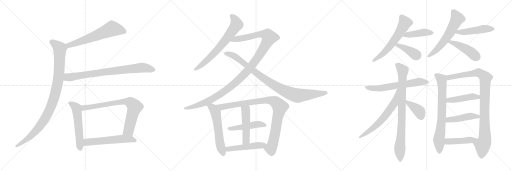
t = 0.00 s
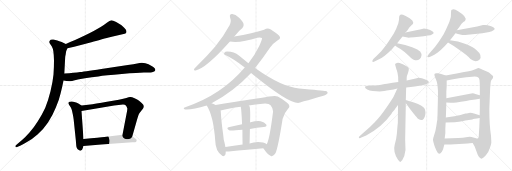
t = 4.47 s
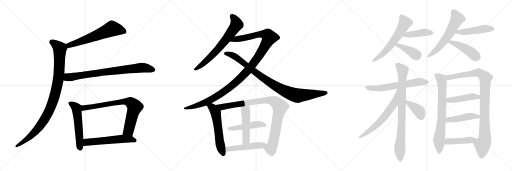
t = 8.94 s
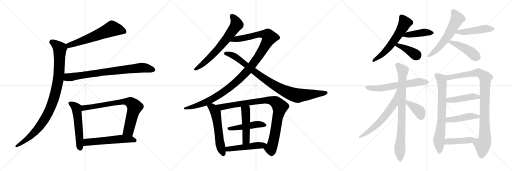
t = 13.41 s
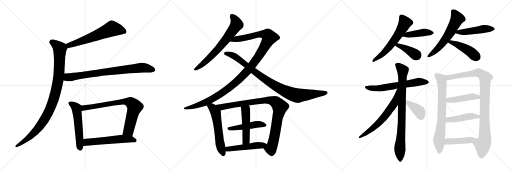
t = 17.88 s
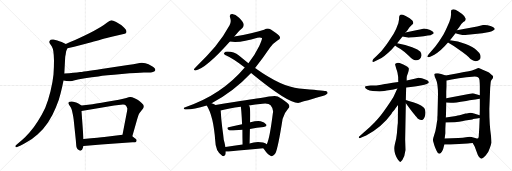
t = 22.35 s

The animated SVG that drew these frames (rendered in a browser with its animation timeline set to each time). Animation: 29 CSS @keyframes rules; one cycle of 22.35 s.

<svg version="1.1" viewBox="0 0 3072 1024" xmlns="http://www.w3.org/2000/svg">
  <g stroke="lightgray" stroke-dasharray="1,1" stroke-width="1" transform="scale(4, 4)">
    <line x1="0" y1="0" x2="256" y2="256"></line>
    <line x1="256" y1="0" x2="0" y2="256"></line>
    <line x1="128" y1="0" x2="128" y2="256"></line>
    <line x1="0" y1="128" x2="256" y2="128"></line>
    <line x1="256" y1="0" x2="512" y2="256"></line>
    <line x1="512" y1="0" x2="256" y2="256"></line>
    <line x1="384" y1="0" x2="384" y2="256"></line>
    <line x1="256" y1="128" x2="512" y2="128"></line>
    <line x1="512" y1="0" x2="768" y2="256"></line>
    <line x1="768" y1="0" x2="512" y2="256"></line>
    <line x1="640" y1="0" x2="640" y2="256"></line>
    <line x1="512" y1="128" x2="768" y2="128"></line>
  </g>
<g transform="scale(1, -1) translate(0, -850)">
   <style type="text/css">
    @keyframes keyframes0 {
      from {
       stroke: black;
       stroke-dashoffset: 621;
       stroke-width: 128;
       }
       67% {
       animation-timing-function: step-end;
       stroke: black;
       stroke-dashoffset: 0;
       stroke-width: 128;
       }
       to {
       stroke: black;
       stroke-width: 1024;
       }
       }
       #make-me-a-hanzi-animation-0 {
         animation: keyframes0 0.755371s both;
         animation-delay: 0.000000s;
         animation-timing-function: linear;
       }
    @keyframes keyframes1 {
      from {
       stroke: black;
       stroke-dashoffset: 995;
       stroke-width: 128;
       }
       76% {
       animation-timing-function: step-end;
       stroke: black;
       stroke-dashoffset: 0;
       stroke-width: 128;
       }
       to {
       stroke: black;
       stroke-width: 1024;
       }
       }
       #make-me-a-hanzi-animation-1 {
         animation: keyframes1 1.059733s both;
         animation-delay: 0.755371s;
         animation-timing-function: linear;
       }
    @keyframes keyframes2 {
      from {
       stroke: black;
       stroke-dashoffset: 802;
       stroke-width: 128;
       }
       72% {
       animation-timing-function: step-end;
       stroke: black;
       stroke-dashoffset: 0;
       stroke-width: 128;
       }
       to {
       stroke: black;
       stroke-width: 1024;
       }
       }
       #make-me-a-hanzi-animation-2 {
         animation: keyframes2 0.902669s both;
         animation-delay: 1.815104s;
         animation-timing-function: linear;
       }
    @keyframes keyframes3 {
      from {
       stroke: black;
       stroke-dashoffset: 550;
       stroke-width: 128;
       }
       64% {
       animation-timing-function: step-end;
       stroke: black;
       stroke-dashoffset: 0;
       stroke-width: 128;
       }
       to {
       stroke: black;
       stroke-width: 1024;
       }
       }
       #make-me-a-hanzi-animation-3 {
         animation: keyframes3 0.697591s both;
         animation-delay: 2.717773s;
         animation-timing-function: linear;
       }
    @keyframes keyframes4 {
      from {
       stroke: black;
       stroke-dashoffset: 769;
       stroke-width: 128;
       }
       71% {
       animation-timing-function: step-end;
       stroke: black;
       stroke-dashoffset: 0;
       stroke-width: 128;
       }
       to {
       stroke: black;
       stroke-width: 1024;
       }
       }
       #make-me-a-hanzi-animation-4 {
         animation: keyframes4 0.875814s both;
         animation-delay: 3.415364s;
         animation-timing-function: linear;
       }
    @keyframes keyframes5 {
      from {
       stroke: black;
       stroke-dashoffset: 568;
       stroke-width: 128;
       }
       65% {
       animation-timing-function: step-end;
       stroke: black;
       stroke-dashoffset: 0;
       stroke-width: 128;
       }
       to {
       stroke: black;
       stroke-width: 1024;
       }
       }
       #make-me-a-hanzi-animation-5 {
         animation: keyframes5 0.712240s both;
         animation-delay: 4.291178s;
         animation-timing-function: linear;
       }
    @keyframes keyframes6 {
      from {
       stroke: black;
       stroke-dashoffset: 682;
       stroke-width: 128;
       }
       69% {
       animation-timing-function: step-end;
       stroke: black;
       stroke-dashoffset: 0;
       stroke-width: 128;
       }
       to {
       stroke: black;
       stroke-width: 1024;
       }
       }
       #make-me-a-hanzi-animation-6 {
         animation: keyframes6 0.805013s both;
         animation-delay: 5.003418s;
         animation-timing-function: linear;
       }
    @keyframes keyframes7 {
      from {
       stroke: black;
       stroke-dashoffset: 1184;
       stroke-width: 128;
       }
       79% {
       animation-timing-function: step-end;
       stroke: black;
       stroke-dashoffset: 0;
       stroke-width: 128;
       }
       to {
       stroke: black;
       stroke-width: 1024;
       }
       }
       #make-me-a-hanzi-animation-7 {
         animation: keyframes7 1.213542s both;
         animation-delay: 5.808431s;
         animation-timing-function: linear;
       }
    @keyframes keyframes8 {
      from {
       stroke: black;
       stroke-dashoffset: 932;
       stroke-width: 128;
       }
       75% {
       animation-timing-function: step-end;
       stroke: black;
       stroke-dashoffset: 0;
       stroke-width: 128;
       }
       to {
       stroke: black;
       stroke-width: 1024;
       }
       }
       #make-me-a-hanzi-animation-8 {
         animation: keyframes8 1.008464s both;
         animation-delay: 7.021973s;
         animation-timing-function: linear;
       }
    @keyframes keyframes9 {
      from {
       stroke: black;
       stroke-dashoffset: 576;
       stroke-width: 128;
       }
       65% {
       animation-timing-function: step-end;
       stroke: black;
       stroke-dashoffset: 0;
       stroke-width: 128;
       }
       to {
       stroke: black;
       stroke-width: 1024;
       }
       }
       #make-me-a-hanzi-animation-9 {
         animation: keyframes9 0.718750s both;
         animation-delay: 8.030437s;
         animation-timing-function: linear;
       }
    @keyframes keyframes10 {
      from {
       stroke: black;
       stroke-dashoffset: 949;
       stroke-width: 128;
       }
       76% {
       animation-timing-function: step-end;
       stroke: black;
       stroke-dashoffset: 0;
       stroke-width: 128;
       }
       to {
       stroke: black;
       stroke-width: 1024;
       }
       }
       #make-me-a-hanzi-animation-10 {
         animation: keyframes10 1.022298s both;
         animation-delay: 8.749187s;
         animation-timing-function: linear;
       }
    @keyframes keyframes11 {
      from {
       stroke: black;
       stroke-dashoffset: 473;
       stroke-width: 128;
       }
       61% {
       animation-timing-function: step-end;
       stroke: black;
       stroke-dashoffset: 0;
       stroke-width: 128;
       }
       to {
       stroke: black;
       stroke-width: 1024;
       }
       }
       #make-me-a-hanzi-animation-11 {
         animation: keyframes11 0.634928s both;
         animation-delay: 9.771485s;
         animation-timing-function: linear;
       }
    @keyframes keyframes12 {
      from {
       stroke: black;
       stroke-dashoffset: 488;
       stroke-width: 128;
       }
       61% {
       animation-timing-function: step-end;
       stroke: black;
       stroke-dashoffset: 0;
       stroke-width: 128;
       }
       to {
       stroke: black;
       stroke-width: 1024;
       }
       }
       #make-me-a-hanzi-animation-12 {
         animation: keyframes12 0.647135s both;
         animation-delay: 10.406413s;
         animation-timing-function: linear;
       }
    @keyframes keyframes13 {
      from {
       stroke: black;
       stroke-dashoffset: 492;
       stroke-width: 128;
       }
       62% {
       animation-timing-function: step-end;
       stroke: black;
       stroke-dashoffset: 0;
       stroke-width: 128;
       }
       to {
       stroke: black;
       stroke-width: 1024;
       }
       }
       #make-me-a-hanzi-animation-13 {
         animation: keyframes13 0.650391s both;
         animation-delay: 11.053548s;
         animation-timing-function: linear;
       }
    @keyframes keyframes14 {
      from {
       stroke: black;
       stroke-dashoffset: 597;
       stroke-width: 128;
       }
       66% {
       animation-timing-function: step-end;
       stroke: black;
       stroke-dashoffset: 0;
       stroke-width: 128;
       }
       to {
       stroke: black;
       stroke-width: 1024;
       }
       }
       #make-me-a-hanzi-animation-14 {
         animation: keyframes14 0.735840s both;
         animation-delay: 11.703939s;
         animation-timing-function: linear;
       }
    @keyframes keyframes15 {
      from {
       stroke: black;
       stroke-dashoffset: 427;
       stroke-width: 128;
       }
       58% {
       animation-timing-function: step-end;
       stroke: black;
       stroke-dashoffset: 0;
       stroke-width: 128;
       }
       to {
       stroke: black;
       stroke-width: 1024;
       }
       }
       #make-me-a-hanzi-animation-15 {
         animation: keyframes15 0.597493s both;
         animation-delay: 12.439779s;
         animation-timing-function: linear;
       }
    @keyframes keyframes16 {
      from {
       stroke: black;
       stroke-dashoffset: 397;
       stroke-width: 128;
       }
       56% {
       animation-timing-function: step-end;
       stroke: black;
       stroke-dashoffset: 0;
       stroke-width: 128;
       }
       to {
       stroke: black;
       stroke-width: 1024;
       }
       }
       #make-me-a-hanzi-animation-16 {
         animation: keyframes16 0.573079s both;
         animation-delay: 13.037272s;
         animation-timing-function: linear;
       }
    @keyframes keyframes17 {
      from {
       stroke: black;
       stroke-dashoffset: 601;
       stroke-width: 128;
       }
       66% {
       animation-timing-function: step-end;
       stroke: black;
       stroke-dashoffset: 0;
       stroke-width: 128;
       }
       to {
       stroke: black;
       stroke-width: 1024;
       }
       }
       #make-me-a-hanzi-animation-17 {
         animation: keyframes17 0.739095s both;
         animation-delay: 13.610351s;
         animation-timing-function: linear;
       }
    @keyframes keyframes18 {
      from {
       stroke: black;
       stroke-dashoffset: 478;
       stroke-width: 128;
       }
       61% {
       animation-timing-function: step-end;
       stroke: black;
       stroke-dashoffset: 0;
       stroke-width: 128;
       }
       to {
       stroke: black;
       stroke-width: 1024;
       }
       }
       #make-me-a-hanzi-animation-18 {
         animation: keyframes18 0.638997s both;
         animation-delay: 14.349446s;
         animation-timing-function: linear;
       }
    @keyframes keyframes19 {
      from {
       stroke: black;
       stroke-dashoffset: 446;
       stroke-width: 128;
       }
       59% {
       animation-timing-function: step-end;
       stroke: black;
       stroke-dashoffset: 0;
       stroke-width: 128;
       }
       to {
       stroke: black;
       stroke-width: 1024;
       }
       }
       #make-me-a-hanzi-animation-19 {
         animation: keyframes19 0.612956s both;
         animation-delay: 14.988443s;
         animation-timing-function: linear;
       }
    @keyframes keyframes20 {
      from {
       stroke: black;
       stroke-dashoffset: 624;
       stroke-width: 128;
       }
       67% {
       animation-timing-function: step-end;
       stroke: black;
       stroke-dashoffset: 0;
       stroke-width: 128;
       }
       to {
       stroke: black;
       stroke-width: 1024;
       }
       }
       #make-me-a-hanzi-animation-20 {
         animation: keyframes20 0.757812s both;
         animation-delay: 15.601399s;
         animation-timing-function: linear;
       }
    @keyframes keyframes21 {
      from {
       stroke: black;
       stroke-dashoffset: 849;
       stroke-width: 128;
       }
       73% {
       animation-timing-function: step-end;
       stroke: black;
       stroke-dashoffset: 0;
       stroke-width: 128;
       }
       to {
       stroke: black;
       stroke-width: 1024;
       }
       }
       #make-me-a-hanzi-animation-21 {
         animation: keyframes21 0.940918s both;
         animation-delay: 16.359211s;
         animation-timing-function: linear;
       }
    @keyframes keyframes22 {
      from {
       stroke: black;
       stroke-dashoffset: 633;
       stroke-width: 128;
       }
       67% {
       animation-timing-function: step-end;
       stroke: black;
       stroke-dashoffset: 0;
       stroke-width: 128;
       }
       to {
       stroke: black;
       stroke-width: 1024;
       }
       }
       #make-me-a-hanzi-animation-22 {
         animation: keyframes22 0.765137s both;
         animation-delay: 17.300129s;
         animation-timing-function: linear;
       }
    @keyframes keyframes23 {
      from {
       stroke: black;
       stroke-dashoffset: 394;
       stroke-width: 128;
       }
       56% {
       animation-timing-function: step-end;
       stroke: black;
       stroke-dashoffset: 0;
       stroke-width: 128;
       }
       to {
       stroke: black;
       stroke-width: 1024;
       }
       }
       #make-me-a-hanzi-animation-23 {
         animation: keyframes23 0.570638s both;
         animation-delay: 18.065266s;
         animation-timing-function: linear;
       }
    @keyframes keyframes24 {
      from {
       stroke: black;
       stroke-dashoffset: 739;
       stroke-width: 128;
       }
       71% {
       animation-timing-function: step-end;
       stroke: black;
       stroke-dashoffset: 0;
       stroke-width: 128;
       }
       to {
       stroke: black;
       stroke-width: 1024;
       }
       }
       #make-me-a-hanzi-animation-24 {
         animation: keyframes24 0.851400s both;
         animation-delay: 18.635904s;
         animation-timing-function: linear;
       }
    @keyframes keyframes25 {
      from {
       stroke: black;
       stroke-dashoffset: 975;
       stroke-width: 128;
       }
       76% {
       animation-timing-function: step-end;
       stroke: black;
       stroke-dashoffset: 0;
       stroke-width: 128;
       }
       to {
       stroke: black;
       stroke-width: 1024;
       }
       }
       #make-me-a-hanzi-animation-25 {
         animation: keyframes25 1.043457s both;
         animation-delay: 19.487304s;
         animation-timing-function: linear;
       }
    @keyframes keyframes26 {
      from {
       stroke: black;
       stroke-dashoffset: 452;
       stroke-width: 128;
       }
       60% {
       animation-timing-function: step-end;
       stroke: black;
       stroke-dashoffset: 0;
       stroke-width: 128;
       }
       to {
       stroke: black;
       stroke-width: 1024;
       }
       }
       #make-me-a-hanzi-animation-26 {
         animation: keyframes26 0.617839s both;
         animation-delay: 20.530761s;
         animation-timing-function: linear;
       }
    @keyframes keyframes27 {
      from {
       stroke: black;
       stroke-dashoffset: 453;
       stroke-width: 128;
       }
       60% {
       animation-timing-function: step-end;
       stroke: black;
       stroke-dashoffset: 0;
       stroke-width: 128;
       }
       to {
       stroke: black;
       stroke-width: 1024;
       }
       }
       #make-me-a-hanzi-animation-27 {
         animation: keyframes27 0.618652s both;
         animation-delay: 21.148600s;
         animation-timing-function: linear;
       }
    @keyframes keyframes28 {
      from {
       stroke: black;
       stroke-dashoffset: 411;
       stroke-width: 128;
       }
       57% {
       animation-timing-function: step-end;
       stroke: black;
       stroke-dashoffset: 0;
       stroke-width: 128;
       }
       to {
       stroke: black;
       stroke-width: 1024;
       }
       }
       #make-me-a-hanzi-animation-28 {
         animation: keyframes28 0.584473s both;
         animation-delay: 21.767252s;
         animation-timing-function: linear;
       }
</style>
<path d="M 405.0 561.5 L 445.0 570.5 L 497.0 584.5 L 548.0 597.5 Q 555.0 599.5 593.0 609.5 Q 632.0 621.5 652.0 625.5 Q 673.0 631.5 709.0 639.5 L 735.0 645.5 Q 751.0 649.5 755.0 651.5 Q 759.0 654.5 759.0 661.5 Q 759.0 669.5 748.0 681.5 Q 737.0 692.5 727.0 700.5 Q 717.0 707.5 697.0 719.5 Q 677.0 729.5 668.0 729.5 Q 659.0 728.5 641.0 714.5 Q 622.0 699.5 604.0 688.5 L 562.0 664.5 Q 539.0 651.5 505.0 636.5 Q 472.0 620.5 447.0 609.5 Q 421.0 599.5 395.0 587.5 C 368.0 575.5 376.0 554.5 405.0 561.5 Z" fill="lightgray"></path> 
<path d="M 395.0 587.5 L 370.0 598.5 Q 355.0 604.5 344.0 607.5 Q 332.0 611.5 321.0 613.5 Q 316.0 614.5 313.0 614.5 Q 307.0 614.5 304.0 612.5 Q 299.0 609.5 297.0 603.5 Q 296.0 601.5 296.0 599.5 Q 296.0 594.5 299.0 589.5 L 311.0 572.5 Q 317.0 562.5 320.0 543.5 Q 323.0 525.5 324.0 489.5 Q 324.0 446.5 321.0 403.5 Q 317.0 361.5 303.0 303.5 Q 289.0 245.5 271.0 203.5 Q 251.0 161.5 227.0 123.5 Q 203.0 84.5 177.0 56.5 Q 153.0 29.5 134.0 12.5 L 104.0 -12.5 L 94.0 -21.5 Q 92.0 -23.5 92.0 -25.5 Q 92.0 -27.5 93.0 -29.5 Q 94.0 -32.5 97.0 -32.5 Q 99.0 -32.5 103.0 -30.5 L 124.0 -21.5 Q 143.0 -13.5 167.0 1.5 Q 191.0 15.5 225.0 44.5 Q 259.0 73.5 288.0 116.5 Q 317.0 159.5 335.0 205.5 Q 355.0 251.5 363.0 288.5 Q 373.0 324.5 381.0 367.5 L 386.0 409.5 L 391.0 506.5 Q 391.0 509.5 394.0 523.5 Q 396.0 537.5 397.0 543.5 Q 399.0 548.5 405.0 561.5 C 412.0 579.5 412.0 579.5 395.0 587.5 Z" fill="lightgray"></path> 
<path d="M 381.0 367.5 L 399.0 364.5 Q 408.0 363.5 416.0 363.5 L 423.0 363.5 Q 429.0 363.5 449.0 369.5 Q 469.0 374.5 510.0 381.5 Q 551.0 387.5 590.0 392.5 Q 629.0 397.5 731.0 406.5 Q 833.0 415.5 864.0 415.5 Q 896.0 415.5 904.0 416.5 Q 912.0 417.5 921.0 420.5 Q 929.0 423.5 931.0 428.5 Q 932.0 430.5 932.0 431.5 Q 932.0 435.5 929.0 439.5 Q 925.0 445.5 915.0 451.5 L 891.0 465.5 Q 873.0 474.5 852.0 474.5 L 848.0 474.5 Q 841.0 473.5 823.0 470.5 Q 805.0 466.5 767.0 461.5 L 638.0 441.5 Q 515.0 422.5 481.0 418.5 Q 446.0 413.5 386.0 409.5 C 356.0 407.5 351.0 372.5 381.0 367.5 Z" fill="lightgray"></path> 
<path d="M 489.0 218.5 L 470.0 229.5 Q 462.0 234.5 451.0 237.5 Q 439.0 241.5 429.0 242.5 Q 419.0 242.5 414.0 238.5 Q 410.0 236.5 410.0 231.5 L 410.0 229.5 Q 411.0 225.5 418.0 216.5 Q 425.0 208.5 429.0 196.5 Q 433.0 184.5 437.0 164.5 Q 441.0 145.5 442.0 133.5 L 455.0 9.5 L 457.0 -16.5 Q 457.0 -26.5 461.0 -36.5 Q 465.0 -44.5 473.0 -49.5 Q 477.0 -53.5 482.0 -53.5 Q 484.0 -53.5 486.0 -52.5 Q 493.0 -51.5 497.0 -37.5 L 501.0 -24.5 L 501.0 17.5 L 489.0 185.5 C 487.0 215.5 491.0 217.5 489.0 218.5 Z" fill="lightgray"></path> 
<path d="M 794.0 33.5 L 823.0 135.5 Q 829.0 156.5 833.0 165.5 Q 838.0 175.5 849.0 188.5 Q 860.0 201.5 861.0 204.5 Q 863.0 209.5 863.0 215.5 Q 863.0 221.5 850.0 233.5 Q 837.0 245.5 828.0 251.5 Q 818.0 257.5 804.0 263.5 Q 793.0 268.5 783.0 268.5 L 780.0 268.5 Q 774.0 267.5 758.0 263.5 Q 743.0 258.5 713.0 252.5 L 633.0 238.5 Q 583.0 229.5 555.0 225.5 L 489.0 218.5 C 459.0 215.5 459.0 180.5 489.0 185.5 L 685.0 217.5 L 725.0 222.5 Q 732.0 223.5 738.0 223.5 Q 751.0 223.5 755.0 218.5 Q 761.0 212.5 763.0 203.5 Q 764.0 201.5 764.0 198.5 Q 764.0 188.5 759.0 167.5 L 735.0 42.5 C 729.0 13.5 786.0 4.5 794.0 33.5 Z" fill="lightgray"></path> 
<path d="M 501.0 -24.5 L 607.0 -16.5 L 711.0 -8.5 L 795.0 -2.5 Q 813.0 -2.5 816.0 -0.5 Q 819.0 1.5 820.0 7.5 L 820.0 8.5 Q 820.0 14.5 811.0 19.5 L 794.0 33.5 C 777.0 47.5 765.0 46.5 735.0 42.5 L 626.0 28.5 Q 603.0 25.5 501.0 17.5 C 471.0 15.5 471.0 -26.5 501.0 -24.5 Z" fill="lightgray"></path> 
<path d="M 1405.5 631.5 Q 1406.5 632.5 1408.5 634.5 Q 1433.5 668.5 1454.5 683.5 Q 1464.5 693.5 1461.5 706.5 Q 1460.5 719.5 1434.5 744.5 Q 1412.5 765.5 1393.5 766.5 Q 1374.5 767.5 1380.5 745.5 Q 1389.5 720.5 1377.5 699.5 Q 1341.5 632.5 1291.5 572.5 Q 1242.5 514.5 1178.5 452.5 Q 1168.5 443.5 1164.5 437.5 Q 1160.5 427.5 1173.5 428.5 Q 1233.5 437.5 1379.5 601.5 L 1405.5 631.5 Z" fill="lightgray"></path> 
<path d="M 1269.5 231.5 Q 1404.5 304.5 1506.5 413.5 L 1530.5 442.5 Q 1573.5 497.5 1620.5 566.5 Q 1638.5 591.5 1664.5 608.5 Q 1679.5 615.5 1680.5 623.5 Q 1680.5 636.5 1653.5 654.5 Q 1620.5 678.5 1606.5 679.5 Q 1596.5 679.5 1584.5 672.5 Q 1517.5 651.5 1405.5 631.5 C 1375.5 626.5 1349.5 603.5 1379.5 601.5 Q 1446.5 592.5 1544.5 624.5 Q 1563.5 628.5 1571.5 622.5 Q 1575.5 618.5 1555.5 575.5 Q 1530.5 523.5 1490.5 471.5 L 1468.5 445.5 Q 1329.5 280.5 1111.5 207.5 Q 1101.5 204.5 1102.5 199.5 Q 1102.5 195.5 1110.5 194.5 Q 1152.5 191.5 1240.5 217.5 L 1269.5 231.5 Z" fill="lightgray"></path> 
<path d="M 1506.5 413.5 Q 1725.5 233.5 1789.5 233.5 Q 1795.5 233.5 1935.5 274.5 Q 1950.5 278.5 1963.5 288.5 Q 1970.5 298.5 1955.5 304.5 Q 1936.5 308.5 1794.5 320.5 Q 1691.5 327.5 1530.5 442.5 L 1490.5 471.5 Q 1462.5 493.5 1433.5 517.5 Q 1405.5 541.5 1363.5 541.5 Q 1351.5 541.5 1344.5 533.5 Q 1341.5 526.5 1351.5 520.5 Q 1399.5 499.5 1468.5 445.5 L 1506.5 413.5 Z" fill="lightgray"></path> 
<path d="M 1293.5 220.5 Q 1281.5 227.5 1269.5 231.5 C 1241.5 242.5 1225.5 243.5 1240.5 217.5 Q 1280.5 154.5 1291.5 6.5 Q 1292.5 -54.5 1331.5 -82.5 Q 1332.5 -83.5 1335.5 -85.5 Q 1354.5 -89.5 1354.5 -58.5 L 1352.5 -31.5 Q 1349.5 -10.5 1342.5 12.5 Q 1339.5 43.5 1333.5 84.5 Q 1326.5 139.5 1324.5 183.5 Q 1324.5 186.5 1323.5 188.5 C 1321.5 205.5 1319.5 206.5 1293.5 220.5 Z" fill="lightgray"></path> 
<path d="M 1579.5 -38.5 Q 1580.5 -39.5 1583.5 -42.5 Q 1605.5 -76.5 1625.5 -84.5 Q 1637.5 -91.5 1652.5 -68.5 Q 1668.5 -35.5 1695.5 137.5 Q 1704.5 171.5 1729.5 199.5 Q 1742.5 212.5 1730.5 227.5 Q 1714.5 245.5 1666.5 272.5 Q 1648.5 281.5 1563.5 262.5 Q 1560.5 262.5 1404.5 238.5 Q 1343.5 228.5 1293.5 220.5 C 1263.5 215.5 1294.5 181.5 1323.5 188.5 Q 1372.5 201.5 1444.5 210.5 L 1493.5 217.5 Q 1530.5 224.5 1575.5 228.5 Q 1612.5 232.5 1623.5 219.5 Q 1639.5 200.5 1638.5 181.5 Q 1617.5 13.5 1600.5 -14.5 C 1589.5 -42.5 1571.5 -28.5 1579.5 -38.5 Z" fill="lightgray"></path> 
<path d="M 1499.5 77.5 Q 1542.5 84.5 1582.5 88.5 Q 1604.5 92.5 1597.5 104.5 Q 1587.5 117.5 1563.5 123.5 Q 1541.5 127.5 1502.5 117.5 Q 1499.5 117.5 1500.5 116.5 C 1492.5 114.5 1481.5 111.5 1452.5 105.5 Q 1409.5 96.5 1371.5 87.5 Q 1355.5 84.5 1374.5 69.5 Q 1381.5 65.5 1454.5 72.5 L 1499.5 77.5 Z" fill="lightgray"></path> 
<path d="M 1497.5 -10.5 Q 1498.5 35.5 1499.5 77.5 L 1500.5 116.5 Q 1503.5 210.5 1495.5 215.5 Q 1494.5 216.5 1493.5 217.5 C 1476.5 242.5 1439.5 240.5 1444.5 210.5 Q 1448.5 195.5 1452.5 105.5 L 1454.5 72.5 Q 1454.5 35.5 1455.5 -16.5 C 1456.5 -46.5 1496.5 -40.5 1497.5 -10.5 Z" fill="lightgray"></path> 
<path d="M 1354.5 -58.5 Q 1363.5 -58.5 1372.5 -58.5 Q 1489.5 -45.5 1579.5 -38.5 C 1609.5 -36.5 1624.5 -32.5 1600.5 -14.5 Q 1593.5 -7.5 1578.5 -3.5 Q 1535.5 5.5 1497.5 -10.5 L 1455.5 -16.5 Q 1401.5 -23.5 1352.5 -31.5 C 1322.5 -36.5 1324.5 -58.5 1354.5 -58.5 Z" fill="lightgray"></path> 
<path d="M 2432.0 655.5 L 2442.0 665.5 L 2456.0 685.5 L 2469.0 699.5 Q 2470.0 700.5 2478.0 706.5 Q 2483.0 715.5 2474.0 727.5 Q 2464.0 737.5 2458.0 741.5 L 2434.0 755.5 Q 2406.0 767.5 2400.0 761.0 Q 2394.0 754.5 2394.5 743.5 Q 2395.0 732.5 2390.0 711.5 Q 2377.0 672.5 2362.0 649.0 Q 2347.0 625.5 2317.0 580.5 L 2289.0 545.5 L 2259.0 514.5 L 2240.0 497.5 Q 2234.0 489.5 2234.0 485.5 Q 2234.0 474.5 2250.0 483.5 L 2274.0 495.5 Q 2303.0 507.5 2353.0 557.5 Q 2370.0 574.5 2370.0 577.5 L 2383.0 591.5 Q 2395.0 607.5 2415.0 632.5 L 2432.0 655.5 Z" fill="lightgray"></path> 
<path d="M 2485.0 627.5 L 2542.0 633.5 L 2567.0 637.5 Q 2586.0 638.5 2594.0 645.5 Q 2603.0 650.5 2602.0 654.5 Q 2600.0 658.5 2592.0 664.5 Q 2584.0 670.5 2581.0 671.5 L 2562.0 676.5 Q 2550.0 679.5 2544.0 679.5 L 2520.0 673.5 L 2504.0 670.5 L 2432.0 655.5 C 2403.0 649.5 2386.0 639.5 2415.0 632.5 L 2446.0 625.5 Q 2450.0 624.5 2461.0 625.5 L 2485.0 627.5 Z" fill="lightgray"></path> 
<path d="M 2370.0 577.5 Q 2378.0 571.5 2403.0 556.5 Q 2427.0 540.5 2454.0 515.5 Q 2480.0 489.5 2492.0 489.5 Q 2506.0 486.5 2519.0 496.5 Q 2527.0 504.5 2529.0 517.5 Q 2530.0 529.5 2521.0 541.5 Q 2511.0 552.5 2473.0 567.5 Q 2434.0 581.5 2383.0 591.5 C 2354.0 597.5 2346.0 594.5 2370.0 577.5 Z" fill="lightgray"></path> 
<path d="M 2700.0 609.5 Q 2714.0 626.5 2733.0 651.5 L 2741.0 669.5 L 2756.0 688.5 L 2768.0 706.5 Q 2771.0 710.5 2780.0 719.5 L 2790.0 725.5 Q 2795.0 734.5 2794.5 738.0 Q 2794.0 741.5 2785.0 755.5 Q 2775.0 767.5 2751.0 782.5 Q 2727.0 797.5 2716.0 794.5 L 2708.0 790.5 Q 2706.0 784.5 2706.0 773.5 Q 2709.0 752.5 2696.0 719.5 L 2680.0 683.5 Q 2673.0 667.5 2660.0 642.5 L 2634.0 601.5 L 2612.0 571.5 L 2572.0 525.5 Q 2563.0 512.5 2564.0 511.5 Q 2568.0 503.5 2585.0 511.5 L 2606.0 522.5 Q 2645.0 544.5 2688.0 595.5 L 2700.0 609.5 Z" fill="lightgray"></path> 
<path d="M 2733.0 651.5 L 2748.0 646.5 Q 2761.0 641.5 2774.0 641.5 Q 2787.0 641.5 2821.0 644.5 L 2894.0 651.5 L 2936.0 659.5 Q 2954.0 662.5 2961.0 669.5 Q 2969.0 674.5 2968.0 678.5 Q 2968.0 683.5 2943.0 694.5 Q 2917.0 704.5 2898.0 700.5 L 2863.0 691.5 L 2741.0 669.5 C 2711.0 664.5 2705.0 660.5 2733.0 651.5 Z" fill="lightgray"></path> 
<path d="M 2688.0 595.5 Q 2730.0 571.5 2757.0 550.5 Q 2803.0 519.5 2823.0 496.5 Q 2839.0 483.5 2854.0 483.5 Q 2869.0 483.5 2878.0 493.5 Q 2887.0 502.5 2882.0 521.5 Q 2876.0 536.5 2858.0 551.5 Q 2840.0 566.5 2794.0 586.5 Q 2748.0 605.5 2700.0 609.5 C 2670.0 612.5 2662.0 610.5 2688.0 595.5 Z" fill="lightgray"></path> 
<path d="M 2437.0 325.5 L 2464.0 329.5 Q 2490.0 331.5 2508.0 335.5 L 2546.0 342.5 Q 2563.0 345.5 2570.5 353.0 Q 2578.0 360.5 2563.0 369.5 L 2544.0 377.5 Q 2508.0 385.5 2506.0 383.5 L 2481.0 377.5 L 2440.0 368.5 L 2390.0 359.5 L 2356.0 354.5 L 2322.0 348.5 Q 2313.0 348.5 2287.0 343.0 Q 2261.0 337.5 2224.0 337.5 L 2202.0 335.5 Q 2184.0 335.5 2193.0 321.5 Q 2210.0 304.5 2259.0 303.0 Q 2308.0 301.5 2320.0 307.5 L 2352.0 312.5 Q 2357.0 312.5 2361.0 313.5 L 2384.0 319.5 L 2437.0 325.5 Z" fill="lightgray"></path> 
<path d="M 2385.0 95.5 Q 2384.0 84.5 2381.5 52.0 Q 2379.0 19.5 2368.0 -18.5 Q 2357.0 -56.5 2387.0 -106.5 Q 2398.0 -121.5 2402.0 -120.5 Q 2406.0 -119.5 2414.0 -109.5 Q 2429.0 -85.5 2433.0 -48.5 L 2431.0 13.5 L 2435.0 231.5 L 2435.0 250.5 L 2437.0 325.5 L 2440.0 368.5 L 2440.0 383.5 Q 2441.0 398.5 2448.0 413.5 Q 2454.0 431.5 2453.0 439.5 Q 2452.0 447.5 2420.0 463.5 L 2398.0 472.5 Q 2390.0 475.5 2381.5 473.5 Q 2373.0 471.5 2371.0 467.5 Q 2370.0 463.5 2373.0 455.5 L 2378.0 437.5 Q 2382.0 428.5 2385.0 414.5 L 2389.0 389.5 Q 2389.0 368.5 2390.0 359.5 L 2388.0 221.5 L 2387.0 112.5 L 2385.0 95.5 Z" fill="lightgray"></path> 
<path d="M 2384.0 319.5 L 2362.0 272.5 Q 2360.0 267.5 2321.0 208.5 Q 2281.0 149.5 2247.0 115.5 Q 2218.0 84.5 2184.0 57.5 L 2162.0 38.5 Q 2151.0 31.5 2153.0 24.5 Q 2156.0 19.5 2168.0 25.5 L 2197.0 37.5 Q 2291.0 87.5 2348.0 166.5 Q 2355.0 179.5 2358.0 181.5 Q 2360.0 183.5 2366.0 191.5 Q 2372.0 198.5 2372.0 199.5 L 2388.0 221.5 C 2469.0 333.5 2397.0 346.5 2384.0 319.5 Z" fill="lightgray"></path> 
<path d="M 2435.0 231.5 L 2466.0 189.5 Q 2491.0 157.5 2498.0 150.5 Q 2505.0 138.5 2516.0 133.5 Q 2522.0 129.5 2534.0 131.5 Q 2542.0 133.5 2548.0 148.5 Q 2553.0 163.5 2553.0 176.5 Q 2552.0 189.5 2548.0 198.5 Q 2544.0 207.5 2526.0 218.5 Q 2507.0 228.5 2492.0 233.5 Q 2476.0 237.5 2473.0 238.5 L 2453.0 244.5 L 2435.0 250.5 C 2416.0 256.5 2417.0 255.5 2435.0 231.5 Z" fill="lightgray"></path> 
<path d="M 2674.0 398.5 L 2647.0 407.5 L 2628.0 411.5 Q 2609.0 413.5 2607.0 406.5 Q 2604.0 399.5 2616.0 374.5 Q 2628.0 349.5 2628.0 284.5 L 2625.0 157.5 Q 2624.0 150.5 2624.0 132.5 Q 2622.0 123.5 2618.0 95.5 Q 2614.0 67.5 2606.0 43.5 Q 2598.0 18.5 2598.0 13.5 Q 2597.0 8.5 2602.0 -7.5 Q 2606.0 -23.5 2609.0 -29.5 Q 2611.0 -34.5 2620.0 -54.5 Q 2629.0 -73.5 2636.0 -71.5 Q 2643.0 -71.5 2651.0 -59.5 Q 2658.0 -46.5 2659.0 -42.5 L 2666.0 -16.5 L 2668.0 19.5 L 2672.0 51.5 L 2672.0 74.5 Q 2672.0 79.5 2674.0 115.5 L 2675.0 145.5 L 2676.0 167.5 L 2678.0 236.5 L 2678.0 261.5 L 2678.0 300.5 L 2680.0 332.5 L 2680.0 367.5 C 2680.0 396.5 2680.0 396.5 2674.0 398.5 Z" fill="lightgray"></path> 
<path d="M 2836.0 -6.5 L 2848.0 -28.5 L 2867.0 -78.5 Q 2875.0 -96.5 2885.0 -100.5 Q 2895.0 -103.5 2914.0 -82.5 Q 2933.0 -60.5 2939.0 -37.5 Q 2947.0 -15.5 2948.0 -5.5 Q 2948.0 5.5 2946.0 36.5 Q 2936.0 100.5 2936.0 197.5 L 2941.0 323.5 Q 2943.0 344.5 2944.0 356.5 Q 2945.0 367.5 2949.0 371.5 L 2957.0 381.5 Q 2959.0 389.5 2959.0 392.5 Q 2959.0 395.5 2949.0 402.5 Q 2933.0 416.5 2928.0 418.5 L 2896.0 432.5 Q 2875.0 442.5 2872.0 442.5 Q 2869.0 442.5 2852.0 435.5 L 2832.0 427.5 Q 2818.0 423.5 2784.0 419.5 L 2740.0 409.5 Q 2706.0 402.5 2674.0 398.5 C 2644.0 394.5 2651.0 360.5 2680.0 367.5 L 2710.0 374.5 Q 2753.0 383.5 2798.0 387.5 Q 2843.0 391.5 2849.0 391.5 Q 2873.0 391.5 2877.0 371.5 Q 2879.0 351.5 2879.0 334.5 L 2879.0 279.5 L 2879.0 258.5 L 2879.0 217.5 Q 2879.0 179.5 2878.0 159.5 L 2878.0 142.5 L 2876.0 89.5 L 2873.0 43.5 Q 2873.0 21.5 2867.0 19.5 C 2859.0 -9.5 2822.0 19.5 2836.0 -6.5 Z" fill="lightgray"></path> 
<path d="M 2678.0 236.5 L 2704.0 234.5 Q 2711.0 231.5 2797.0 245.5 L 2817.0 249.5 L 2852.0 253.5 Q 2872.0 258.5 2879.0 258.5 C 2909.0 261.5 2908.0 270.5 2879.0 279.5 L 2852.0 287.5 Q 2844.0 291.5 2836.0 291.5 L 2678.0 261.5 C 2649.0 255.5 2648.0 238.5 2678.0 236.5 Z" fill="lightgray"></path> 
<path d="M 2674.0 115.5 L 2729.0 117.5 Q 2749.0 117.5 2792.0 127.5 L 2834.0 134.5 Q 2841.0 136.5 2878.0 142.5 C 2908.0 147.5 2907.0 150.5 2878.0 159.5 L 2844.0 170.5 Q 2833.0 174.5 2821.0 174.5 L 2800.0 170.5 Q 2799.0 170.5 2793.0 169.5 L 2783.0 166.5 L 2768.0 162.5 L 2757.0 159.5 Q 2746.0 157.5 2736.0 155.5 L 2675.0 145.5 C 2645.0 140.5 2644.0 114.5 2674.0 115.5 Z" fill="lightgray"></path> 
<path d="M 2806.0 -9.5 Q 2817.0 -8.5 2836.0 -6.5 C 2866.0 -3.5 2897.0 14.5 2867.0 19.5 Q 2866.0 18.5 2851.0 23.5 L 2829.0 29.5 Q 2812.0 31.5 2796.0 27.5 Q 2780.0 23.5 2750.0 23.5 L 2668.0 19.5 C 2638.0 18.5 2636.0 -16.5 2666.0 -16.5 L 2703.0 -16.5 L 2806.0 -9.5 Z" fill="lightgray"></path> 
      <clipPath id="make-me-a-hanzi-clip-0">
      <path d="M 405.0 561.5 L 445.0 570.5 L 497.0 584.5 L 548.0 597.5 Q 555.0 599.5 593.0 609.5 Q 632.0 621.5 652.0 625.5 Q 673.0 631.5 709.0 639.5 L 735.0 645.5 Q 751.0 649.5 755.0 651.5 Q 759.0 654.5 759.0 661.5 Q 759.0 669.5 748.0 681.5 Q 737.0 692.5 727.0 700.5 Q 717.0 707.5 697.0 719.5 Q 677.0 729.5 668.0 729.5 Q 659.0 728.5 641.0 714.5 Q 622.0 699.5 604.0 688.5 L 562.0 664.5 Q 539.0 651.5 505.0 636.5 Q 472.0 620.5 447.0 609.5 Q 421.0 599.5 395.0 587.5 C 368.0 575.5 376.0 554.5 405.0 561.5 Z" fill="lightgray"></path>
      </clipPath>
      <path clip-path="url(#make-me-a-hanzi-clip-0)" d="M 748.0 660.5 L 672.0 679.5 L 460.0 593.5 L 415.0 579.5 L 405.0 583.5 " fill="none" id="make-me-a-hanzi-animation-0" stroke-dasharray="493 986" stroke-linecap="round"></path>

      <clipPath id="make-me-a-hanzi-clip-1">
      <path d="M 395.0 587.5 L 370.0 598.5 Q 355.0 604.5 344.0 607.5 Q 332.0 611.5 321.0 613.5 Q 316.0 614.5 313.0 614.5 Q 307.0 614.5 304.0 612.5 Q 299.0 609.5 297.0 603.5 Q 296.0 601.5 296.0 599.5 Q 296.0 594.5 299.0 589.5 L 311.0 572.5 Q 317.0 562.5 320.0 543.5 Q 323.0 525.5 324.0 489.5 Q 324.0 446.5 321.0 403.5 Q 317.0 361.5 303.0 303.5 Q 289.0 245.5 271.0 203.5 Q 251.0 161.5 227.0 123.5 Q 203.0 84.5 177.0 56.5 Q 153.0 29.5 134.0 12.5 L 104.0 -12.5 L 94.0 -21.5 Q 92.0 -23.5 92.0 -25.5 Q 92.0 -27.5 93.0 -29.5 Q 94.0 -32.5 97.0 -32.5 Q 99.0 -32.5 103.0 -30.5 L 124.0 -21.5 Q 143.0 -13.5 167.0 1.5 Q 191.0 15.5 225.0 44.5 Q 259.0 73.5 288.0 116.5 Q 317.0 159.5 335.0 205.5 Q 355.0 251.5 363.0 288.5 Q 373.0 324.5 381.0 367.5 L 386.0 409.5 L 391.0 506.5 Q 391.0 509.5 394.0 523.5 Q 396.0 537.5 397.0 543.5 Q 399.0 548.5 405.0 561.5 C 412.0 579.5 412.0 579.5 395.0 587.5 Z" fill="lightgray"></path>
      </clipPath>
      <path clip-path="url(#make-me-a-hanzi-clip-1)" d="M 310.0 598.5 L 359.0 558.5 L 354.0 406.5 L 341.0 326.5 L 321.0 252.5 L 283.0 161.5 L 234.0 87.5 L 154.0 9.5 L 98.0 -26.5 " fill="none" id="make-me-a-hanzi-animation-1" stroke-dasharray="867 1734" stroke-linecap="round"></path>

      <clipPath id="make-me-a-hanzi-clip-2">
      <path d="M 381.0 367.5 L 399.0 364.5 Q 408.0 363.5 416.0 363.5 L 423.0 363.5 Q 429.0 363.5 449.0 369.5 Q 469.0 374.5 510.0 381.5 Q 551.0 387.5 590.0 392.5 Q 629.0 397.5 731.0 406.5 Q 833.0 415.5 864.0 415.5 Q 896.0 415.5 904.0 416.5 Q 912.0 417.5 921.0 420.5 Q 929.0 423.5 931.0 428.5 Q 932.0 430.5 932.0 431.5 Q 932.0 435.5 929.0 439.5 Q 925.0 445.5 915.0 451.5 L 891.0 465.5 Q 873.0 474.5 852.0 474.5 L 848.0 474.5 Q 841.0 473.5 823.0 470.5 Q 805.0 466.5 767.0 461.5 L 638.0 441.5 Q 515.0 422.5 481.0 418.5 Q 446.0 413.5 386.0 409.5 C 356.0 407.5 351.0 372.5 381.0 367.5 Z" fill="lightgray"></path>
      </clipPath>
      <path clip-path="url(#make-me-a-hanzi-clip-2)" d="M 387.0 373.5 L 404.0 386.5 L 823.0 442.5 L 857.0 445.5 L 923.0 432.5 " fill="none" id="make-me-a-hanzi-animation-2" stroke-dasharray="674 1348" stroke-linecap="round"></path>

      <clipPath id="make-me-a-hanzi-clip-3">
      <path d="M 489.0 218.5 L 470.0 229.5 Q 462.0 234.5 451.0 237.5 Q 439.0 241.5 429.0 242.5 Q 419.0 242.5 414.0 238.5 Q 410.0 236.5 410.0 231.5 L 410.0 229.5 Q 411.0 225.5 418.0 216.5 Q 425.0 208.5 429.0 196.5 Q 433.0 184.5 437.0 164.5 Q 441.0 145.5 442.0 133.5 L 455.0 9.5 L 457.0 -16.5 Q 457.0 -26.5 461.0 -36.5 Q 465.0 -44.5 473.0 -49.5 Q 477.0 -53.5 482.0 -53.5 Q 484.0 -53.5 486.0 -52.5 Q 493.0 -51.5 497.0 -37.5 L 501.0 -24.5 L 501.0 17.5 L 489.0 185.5 C 487.0 215.5 491.0 217.5 489.0 218.5 Z" fill="lightgray"></path>
      </clipPath>
      <path clip-path="url(#make-me-a-hanzi-clip-3)" d="M 420.0 230.5 L 440.0 220.5 L 459.0 200.5 L 481.0 -42.5 " fill="none" id="make-me-a-hanzi-animation-3" stroke-dasharray="422 844" stroke-linecap="round"></path>

      <clipPath id="make-me-a-hanzi-clip-4">
      <path d="M 794.0 33.5 L 823.0 135.5 Q 829.0 156.5 833.0 165.5 Q 838.0 175.5 849.0 188.5 Q 860.0 201.5 861.0 204.5 Q 863.0 209.5 863.0 215.5 Q 863.0 221.5 850.0 233.5 Q 837.0 245.5 828.0 251.5 Q 818.0 257.5 804.0 263.5 Q 793.0 268.5 783.0 268.5 L 780.0 268.5 Q 774.0 267.5 758.0 263.5 Q 743.0 258.5 713.0 252.5 L 633.0 238.5 Q 583.0 229.5 555.0 225.5 L 489.0 218.5 C 459.0 215.5 459.0 180.5 489.0 185.5 L 685.0 217.5 L 725.0 222.5 Q 732.0 223.5 738.0 223.5 Q 751.0 223.5 755.0 218.5 Q 761.0 212.5 763.0 203.5 Q 764.0 201.5 764.0 198.5 Q 764.0 188.5 759.0 167.5 L 735.0 42.5 C 729.0 13.5 786.0 4.5 794.0 33.5 Z" fill="lightgray"></path>
      </clipPath>
      <path clip-path="url(#make-me-a-hanzi-clip-4)" d="M 496.0 191.5 L 505.0 204.5 L 655.0 228.5 L 745.0 241.5 L 782.0 236.5 L 808.0 209.5 L 772.0 68.5 L 744.0 48.5 " fill="none" id="make-me-a-hanzi-animation-4" stroke-dasharray="641 1282" stroke-linecap="round"></path>

      <clipPath id="make-me-a-hanzi-clip-5">
      <path d="M 501.0 -24.5 L 607.0 -16.5 L 711.0 -8.5 L 795.0 -2.5 Q 813.0 -2.5 816.0 -0.5 Q 819.0 1.5 820.0 7.5 L 820.0 8.5 Q 820.0 14.5 811.0 19.5 L 794.0 33.5 C 777.0 47.5 765.0 46.5 735.0 42.5 L 626.0 28.5 Q 603.0 25.5 501.0 17.5 C 471.0 15.5 471.0 -26.5 501.0 -24.5 Z" fill="lightgray"></path>
      </clipPath>
      <path clip-path="url(#make-me-a-hanzi-clip-5)" d="M 508.0 -17.5 L 520.0 -3.5 L 537.0 -0.5 L 739.0 18.5 L 784.0 16.5 L 811.0 7.5 " fill="none" id="make-me-a-hanzi-animation-5" stroke-dasharray="440 880" stroke-linecap="round"></path>

      <clipPath id="make-me-a-hanzi-clip-6">
      <path d="M 1405.5 631.5 Q 1406.5 632.5 1408.5 634.5 Q 1433.5 668.5 1454.5 683.5 Q 1464.5 693.5 1461.5 706.5 Q 1460.5 719.5 1434.5 744.5 Q 1412.5 765.5 1393.5 766.5 Q 1374.5 767.5 1380.5 745.5 Q 1389.5 720.5 1377.5 699.5 Q 1341.5 632.5 1291.5 572.5 Q 1242.5 514.5 1178.5 452.5 Q 1168.5 443.5 1164.5 437.5 Q 1160.5 427.5 1173.5 428.5 Q 1233.5 437.5 1379.5 601.5 L 1405.5 631.5 Z" fill="lightgray"></path>
      </clipPath>
      <path clip-path="url(#make-me-a-hanzi-clip-6)" d="M 1391.5 753.5 L 1411.5 730.5 L 1420.5 704.5 L 1389.5 658.5 L 1353.5 608.5 L 1280.5 526.5 L 1222.5 471.5 L 1172.5 436.5 " fill="none" id="make-me-a-hanzi-animation-6" stroke-dasharray="554 1108" stroke-linecap="round"></path>

      <clipPath id="make-me-a-hanzi-clip-7">
      <path d="M 1269.5 231.5 Q 1404.5 304.5 1506.5 413.5 L 1530.5 442.5 Q 1573.5 497.5 1620.5 566.5 Q 1638.5 591.5 1664.5 608.5 Q 1679.5 615.5 1680.5 623.5 Q 1680.5 636.5 1653.5 654.5 Q 1620.5 678.5 1606.5 679.5 Q 1596.5 679.5 1584.5 672.5 Q 1517.5 651.5 1405.5 631.5 C 1375.5 626.5 1349.5 603.5 1379.5 601.5 Q 1446.5 592.5 1544.5 624.5 Q 1563.5 628.5 1571.5 622.5 Q 1575.5 618.5 1555.5 575.5 Q 1530.5 523.5 1490.5 471.5 L 1468.5 445.5 Q 1329.5 280.5 1111.5 207.5 Q 1101.5 204.5 1102.5 199.5 Q 1102.5 195.5 1110.5 194.5 Q 1152.5 191.5 1240.5 217.5 L 1269.5 231.5 Z" fill="lightgray"></path>
      </clipPath>
      <path clip-path="url(#make-me-a-hanzi-clip-7)" d="M 1386.5 604.5 L 1417.5 617.5 L 1559.5 645.5 L 1605.5 640.5 L 1615.5 625.5 L 1532.5 485.5 L 1491.5 433.5 L 1407.5 349.5 L 1333.5 293.5 L 1226.5 232.5 L 1162.5 210.5 L 1109.5 201.5 " fill="none" id="make-me-a-hanzi-animation-7" stroke-dasharray="1056 2112" stroke-linecap="round"></path>

      <clipPath id="make-me-a-hanzi-clip-8">
      <path d="M 1506.5 413.5 Q 1725.5 233.5 1789.5 233.5 Q 1795.5 233.5 1935.5 274.5 Q 1950.5 278.5 1963.5 288.5 Q 1970.5 298.5 1955.5 304.5 Q 1936.5 308.5 1794.5 320.5 Q 1691.5 327.5 1530.5 442.5 L 1490.5 471.5 Q 1462.5 493.5 1433.5 517.5 Q 1405.5 541.5 1363.5 541.5 Q 1351.5 541.5 1344.5 533.5 Q 1341.5 526.5 1351.5 520.5 Q 1399.5 499.5 1468.5 445.5 L 1506.5 413.5 Z" fill="lightgray"></path>
      </clipPath>
      <path clip-path="url(#make-me-a-hanzi-clip-8)" d="M 1353.5 529.5 L 1406.5 513.5 L 1568.5 388.5 L 1659.5 330.5 L 1752.5 286.5 L 1790.5 277.5 L 1955.5 294.5 " fill="none" id="make-me-a-hanzi-animation-8" stroke-dasharray="804 1608" stroke-linecap="round"></path>

      <clipPath id="make-me-a-hanzi-clip-9">
      <path d="M 1293.5 220.5 Q 1281.5 227.5 1269.5 231.5 C 1241.5 242.5 1225.5 243.5 1240.5 217.5 Q 1280.5 154.5 1291.5 6.5 Q 1292.5 -54.5 1331.5 -82.5 Q 1332.5 -83.5 1335.5 -85.5 Q 1354.5 -89.5 1354.5 -58.5 L 1352.5 -31.5 Q 1349.5 -10.5 1342.5 12.5 Q 1339.5 43.5 1333.5 84.5 Q 1326.5 139.5 1324.5 183.5 Q 1324.5 186.5 1323.5 188.5 C 1321.5 205.5 1319.5 206.5 1293.5 220.5 Z" fill="lightgray"></path>
      </clipPath>
      <path clip-path="url(#make-me-a-hanzi-clip-9)" d="M 1247.5 215.5 L 1276.5 202.5 L 1294.5 174.5 L 1321.5 -15.5 L 1339.5 -75.5 " fill="none" id="make-me-a-hanzi-animation-9" stroke-dasharray="448 896" stroke-linecap="round"></path>

      <clipPath id="make-me-a-hanzi-clip-10">
      <path d="M 1579.5 -38.5 Q 1580.5 -39.5 1583.5 -42.5 Q 1605.5 -76.5 1625.5 -84.5 Q 1637.5 -91.5 1652.5 -68.5 Q 1668.5 -35.5 1695.5 137.5 Q 1704.5 171.5 1729.5 199.5 Q 1742.5 212.5 1730.5 227.5 Q 1714.5 245.5 1666.5 272.5 Q 1648.5 281.5 1563.5 262.5 Q 1560.5 262.5 1404.5 238.5 Q 1343.5 228.5 1293.5 220.5 C 1263.5 215.5 1294.5 181.5 1323.5 188.5 Q 1372.5 201.5 1444.5 210.5 L 1493.5 217.5 Q 1530.5 224.5 1575.5 228.5 Q 1612.5 232.5 1623.5 219.5 Q 1639.5 200.5 1638.5 181.5 Q 1617.5 13.5 1600.5 -14.5 C 1589.5 -42.5 1571.5 -28.5 1579.5 -38.5 Z" fill="lightgray"></path>
      </clipPath>
      <path clip-path="url(#make-me-a-hanzi-clip-10)" d="M 1300.5 217.5 L 1338.5 209.5 L 1578.5 248.5 L 1618.5 249.5 L 1658.5 234.5 L 1680.5 210.5 L 1636.5 -13.5 L 1625.5 -40.5 L 1587.5 -34.5 " fill="none" id="make-me-a-hanzi-animation-10" stroke-dasharray="821 1642" stroke-linecap="round"></path>

      <clipPath id="make-me-a-hanzi-clip-11">
      <path d="M 1499.5 77.5 Q 1542.5 84.5 1582.5 88.5 Q 1604.5 92.5 1597.5 104.5 Q 1587.5 117.5 1563.5 123.5 Q 1541.5 127.5 1502.5 117.5 Q 1499.5 117.5 1500.5 116.5 C 1492.5 114.5 1481.5 111.5 1452.5 105.5 Q 1409.5 96.5 1371.5 87.5 Q 1355.5 84.5 1374.5 69.5 Q 1381.5 65.5 1454.5 72.5 L 1499.5 77.5 Z" fill="lightgray"></path>
      </clipPath>
      <path clip-path="url(#make-me-a-hanzi-clip-11)" d="M 1372.5 78.5 L 1531.5 103.5 L 1565.5 105.5 L 1586.5 99.5 " fill="none" id="make-me-a-hanzi-animation-11" stroke-dasharray="345 690" stroke-linecap="round"></path>

      <clipPath id="make-me-a-hanzi-clip-12">
      <path d="M 1497.5 -10.5 Q 1498.5 35.5 1499.5 77.5 L 1500.5 116.5 Q 1503.5 210.5 1495.5 215.5 Q 1494.5 216.5 1493.5 217.5 C 1476.5 242.5 1439.5 240.5 1444.5 210.5 Q 1448.5 195.5 1452.5 105.5 L 1454.5 72.5 Q 1454.5 35.5 1455.5 -16.5 C 1456.5 -46.5 1496.5 -40.5 1497.5 -10.5 Z" fill="lightgray"></path>
      </clipPath>
      <path clip-path="url(#make-me-a-hanzi-clip-12)" d="M 1450.5 208.5 L 1474.5 186.5 L 1476.5 152.5 L 1476.5 12.5 L 1461.5 -7.5 " fill="none" id="make-me-a-hanzi-animation-12" stroke-dasharray="360 720" stroke-linecap="round"></path>

      <clipPath id="make-me-a-hanzi-clip-13">
      <path d="M 1354.5 -58.5 Q 1363.5 -58.5 1372.5 -58.5 Q 1489.5 -45.5 1579.5 -38.5 C 1609.5 -36.5 1624.5 -32.5 1600.5 -14.5 Q 1593.5 -7.5 1578.5 -3.5 Q 1535.5 5.5 1497.5 -10.5 L 1455.5 -16.5 Q 1401.5 -23.5 1352.5 -31.5 C 1322.5 -36.5 1324.5 -58.5 1354.5 -58.5 Z" fill="lightgray"></path>
      </clipPath>
      <path clip-path="url(#make-me-a-hanzi-clip-13)" d="M 1359.5 -51.5 L 1376.5 -42.5 L 1591.5 -17.5 " fill="none" id="make-me-a-hanzi-animation-13" stroke-dasharray="364 728" stroke-linecap="round"></path>

      <clipPath id="make-me-a-hanzi-clip-14">
      <path d="M 2432.0 655.5 L 2442.0 665.5 L 2456.0 685.5 L 2469.0 699.5 Q 2470.0 700.5 2478.0 706.5 Q 2483.0 715.5 2474.0 727.5 Q 2464.0 737.5 2458.0 741.5 L 2434.0 755.5 Q 2406.0 767.5 2400.0 761.0 Q 2394.0 754.5 2394.5 743.5 Q 2395.0 732.5 2390.0 711.5 Q 2377.0 672.5 2362.0 649.0 Q 2347.0 625.5 2317.0 580.5 L 2289.0 545.5 L 2259.0 514.5 L 2240.0 497.5 Q 2234.0 489.5 2234.0 485.5 Q 2234.0 474.5 2250.0 483.5 L 2274.0 495.5 Q 2303.0 507.5 2353.0 557.5 Q 2370.0 574.5 2370.0 577.5 L 2383.0 591.5 Q 2395.0 607.5 2415.0 632.5 L 2432.0 655.5 Z" fill="lightgray"></path>
      </clipPath>
      <path clip-path="url(#make-me-a-hanzi-clip-14)" d="M 2407.0 752.5 L 2428.0 710.5 L 2403.0 664.5 L 2332.0 564.5 L 2289.0 521.5 L 2242.0 486.5 " fill="none" id="make-me-a-hanzi-animation-14" stroke-dasharray="469 938" stroke-linecap="round"></path>

      <clipPath id="make-me-a-hanzi-clip-15">
      <path d="M 2485.0 627.5 L 2542.0 633.5 L 2567.0 637.5 Q 2586.0 638.5 2594.0 645.5 Q 2603.0 650.5 2602.0 654.5 Q 2600.0 658.5 2592.0 664.5 Q 2584.0 670.5 2581.0 671.5 L 2562.0 676.5 Q 2550.0 679.5 2544.0 679.5 L 2520.0 673.5 L 2504.0 670.5 L 2432.0 655.5 C 2403.0 649.5 2386.0 639.5 2415.0 632.5 L 2446.0 625.5 Q 2450.0 624.5 2461.0 625.5 L 2485.0 627.5 Z" fill="lightgray"></path>
      </clipPath>
      <path clip-path="url(#make-me-a-hanzi-clip-15)" d="M 2424.0 634.5 L 2442.0 642.5 L 2543.0 656.5 L 2592.0 654.5 " fill="none" id="make-me-a-hanzi-animation-15" stroke-dasharray="299 598" stroke-linecap="round"></path>

      <clipPath id="make-me-a-hanzi-clip-16">
      <path d="M 2370.0 577.5 Q 2378.0 571.5 2403.0 556.5 Q 2427.0 540.5 2454.0 515.5 Q 2480.0 489.5 2492.0 489.5 Q 2506.0 486.5 2519.0 496.5 Q 2527.0 504.5 2529.0 517.5 Q 2530.0 529.5 2521.0 541.5 Q 2511.0 552.5 2473.0 567.5 Q 2434.0 581.5 2383.0 591.5 C 2354.0 597.5 2346.0 594.5 2370.0 577.5 Z" fill="lightgray"></path>
      </clipPath>
      <path clip-path="url(#make-me-a-hanzi-clip-16)" d="M 2376.0 578.5 L 2419.0 566.5 L 2501.0 516.5 " fill="none" id="make-me-a-hanzi-animation-16" stroke-dasharray="269 538" stroke-linecap="round"></path>

      <clipPath id="make-me-a-hanzi-clip-17">
      <path d="M 2700.0 609.5 Q 2714.0 626.5 2733.0 651.5 L 2741.0 669.5 L 2756.0 688.5 L 2768.0 706.5 Q 2771.0 710.5 2780.0 719.5 L 2790.0 725.5 Q 2795.0 734.5 2794.5 738.0 Q 2794.0 741.5 2785.0 755.5 Q 2775.0 767.5 2751.0 782.5 Q 2727.0 797.5 2716.0 794.5 L 2708.0 790.5 Q 2706.0 784.5 2706.0 773.5 Q 2709.0 752.5 2696.0 719.5 L 2680.0 683.5 Q 2673.0 667.5 2660.0 642.5 L 2634.0 601.5 L 2612.0 571.5 L 2572.0 525.5 Q 2563.0 512.5 2564.0 511.5 Q 2568.0 503.5 2585.0 511.5 L 2606.0 522.5 Q 2645.0 544.5 2688.0 595.5 L 2700.0 609.5 Z" fill="lightgray"></path>
      </clipPath>
      <path clip-path="url(#make-me-a-hanzi-clip-17)" d="M 2716.0 785.5 L 2744.0 739.5 L 2705.0 663.5 L 2644.0 577.5 L 2569.0 511.5 " fill="none" id="make-me-a-hanzi-animation-17" stroke-dasharray="473 946" stroke-linecap="round"></path>

      <clipPath id="make-me-a-hanzi-clip-18">
      <path d="M 2733.0 651.5 L 2748.0 646.5 Q 2761.0 641.5 2774.0 641.5 Q 2787.0 641.5 2821.0 644.5 L 2894.0 651.5 L 2936.0 659.5 Q 2954.0 662.5 2961.0 669.5 Q 2969.0 674.5 2968.0 678.5 Q 2968.0 683.5 2943.0 694.5 Q 2917.0 704.5 2898.0 700.5 L 2863.0 691.5 L 2741.0 669.5 C 2711.0 664.5 2705.0 660.5 2733.0 651.5 Z" fill="lightgray"></path>
      </clipPath>
      <path clip-path="url(#make-me-a-hanzi-clip-18)" d="M 2742.0 652.5 L 2751.0 659.5 L 2809.0 661.5 L 2907.0 678.5 L 2960.0 677.5 " fill="none" id="make-me-a-hanzi-animation-18" stroke-dasharray="350 700" stroke-linecap="round"></path>

      <clipPath id="make-me-a-hanzi-clip-19">
      <path d="M 2688.0 595.5 Q 2730.0 571.5 2757.0 550.5 Q 2803.0 519.5 2823.0 496.5 Q 2839.0 483.5 2854.0 483.5 Q 2869.0 483.5 2878.0 493.5 Q 2887.0 502.5 2882.0 521.5 Q 2876.0 536.5 2858.0 551.5 Q 2840.0 566.5 2794.0 586.5 Q 2748.0 605.5 2700.0 609.5 C 2670.0 612.5 2662.0 610.5 2688.0 595.5 Z" fill="lightgray"></path>
      </clipPath>
      <path clip-path="url(#make-me-a-hanzi-clip-19)" d="M 2696.0 594.5 L 2706.0 598.5 L 2767.0 572.5 L 2828.0 535.5 L 2860.0 508.5 " fill="none" id="make-me-a-hanzi-animation-19" stroke-dasharray="318 636" stroke-linecap="round"></path>

      <clipPath id="make-me-a-hanzi-clip-20">
      <path d="M 2437.0 325.5 L 2464.0 329.5 Q 2490.0 331.5 2508.0 335.5 L 2546.0 342.5 Q 2563.0 345.5 2570.5 353.0 Q 2578.0 360.5 2563.0 369.5 L 2544.0 377.5 Q 2508.0 385.5 2506.0 383.5 L 2481.0 377.5 L 2440.0 368.5 L 2390.0 359.5 L 2356.0 354.5 L 2322.0 348.5 Q 2313.0 348.5 2287.0 343.0 Q 2261.0 337.5 2224.0 337.5 L 2202.0 335.5 Q 2184.0 335.5 2193.0 321.5 Q 2210.0 304.5 2259.0 303.0 Q 2308.0 301.5 2320.0 307.5 L 2352.0 312.5 Q 2357.0 312.5 2361.0 313.5 L 2384.0 319.5 L 2437.0 325.5 Z" fill="lightgray"></path>
      </clipPath>
      <path clip-path="url(#make-me-a-hanzi-clip-20)" d="M 2198.0 328.5 L 2251.0 320.5 L 2289.0 322.5 L 2505.0 359.5 L 2562.0 359.5 " fill="none" id="make-me-a-hanzi-animation-20" stroke-dasharray="496 992" stroke-linecap="round"></path>

      <clipPath id="make-me-a-hanzi-clip-21">
      <path d="M 2385.0 95.5 Q 2384.0 84.5 2381.5 52.0 Q 2379.0 19.5 2368.0 -18.5 Q 2357.0 -56.5 2387.0 -106.5 Q 2398.0 -121.5 2402.0 -120.5 Q 2406.0 -119.5 2414.0 -109.5 Q 2429.0 -85.5 2433.0 -48.5 L 2431.0 13.5 L 2435.0 231.5 L 2435.0 250.5 L 2437.0 325.5 L 2440.0 368.5 L 2440.0 383.5 Q 2441.0 398.5 2448.0 413.5 Q 2454.0 431.5 2453.0 439.5 Q 2452.0 447.5 2420.0 463.5 L 2398.0 472.5 Q 2390.0 475.5 2381.5 473.5 Q 2373.0 471.5 2371.0 467.5 Q 2370.0 463.5 2373.0 455.5 L 2378.0 437.5 Q 2382.0 428.5 2385.0 414.5 L 2389.0 389.5 Q 2389.0 368.5 2390.0 359.5 L 2388.0 221.5 L 2387.0 112.5 L 2385.0 95.5 Z" fill="lightgray"></path>
      </clipPath>
      <path clip-path="url(#make-me-a-hanzi-clip-21)" d="M 2381.0 462.5 L 2417.0 427.5 L 2411.0 115.5 L 2399.0 -31.5 L 2402.0 -114.5 " fill="none" id="make-me-a-hanzi-animation-21" stroke-dasharray="721 1442" stroke-linecap="round"></path>

      <clipPath id="make-me-a-hanzi-clip-22">
      <path d="M 2384.0 319.5 L 2362.0 272.5 Q 2360.0 267.5 2321.0 208.5 Q 2281.0 149.5 2247.0 115.5 Q 2218.0 84.5 2184.0 57.5 L 2162.0 38.5 Q 2151.0 31.5 2153.0 24.5 Q 2156.0 19.5 2168.0 25.5 L 2197.0 37.5 Q 2291.0 87.5 2348.0 166.5 Q 2355.0 179.5 2358.0 181.5 Q 2360.0 183.5 2366.0 191.5 Q 2372.0 198.5 2372.0 199.5 L 2388.0 221.5 C 2469.0 333.5 2397.0 346.5 2384.0 319.5 Z" fill="lightgray"></path>
      </clipPath>
      <path clip-path="url(#make-me-a-hanzi-clip-22)" d="M 2387.0 313.5 L 2364.0 229.5 L 2308.0 151.5 L 2233.0 78.5 L 2160.0 26.5 " fill="none" id="make-me-a-hanzi-animation-22" stroke-dasharray="505 1010" stroke-linecap="round"></path>

      <clipPath id="make-me-a-hanzi-clip-23">
      <path d="M 2435.0 231.5 L 2466.0 189.5 Q 2491.0 157.5 2498.0 150.5 Q 2505.0 138.5 2516.0 133.5 Q 2522.0 129.5 2534.0 131.5 Q 2542.0 133.5 2548.0 148.5 Q 2553.0 163.5 2553.0 176.5 Q 2552.0 189.5 2548.0 198.5 Q 2544.0 207.5 2526.0 218.5 Q 2507.0 228.5 2492.0 233.5 Q 2476.0 237.5 2473.0 238.5 L 2453.0 244.5 L 2435.0 250.5 C 2416.0 256.5 2417.0 255.5 2435.0 231.5 Z" fill="lightgray"></path>
      </clipPath>
      <path clip-path="url(#make-me-a-hanzi-clip-23)" d="M 2438.0 245.5 L 2517.0 182.5 L 2528.0 147.5 " fill="none" id="make-me-a-hanzi-animation-23" stroke-dasharray="266 532" stroke-linecap="round"></path>

      <clipPath id="make-me-a-hanzi-clip-24">
      <path d="M 2674.0 398.5 L 2647.0 407.5 L 2628.0 411.5 Q 2609.0 413.5 2607.0 406.5 Q 2604.0 399.5 2616.0 374.5 Q 2628.0 349.5 2628.0 284.5 L 2625.0 157.5 Q 2624.0 150.5 2624.0 132.5 Q 2622.0 123.5 2618.0 95.5 Q 2614.0 67.5 2606.0 43.5 Q 2598.0 18.5 2598.0 13.5 Q 2597.0 8.5 2602.0 -7.5 Q 2606.0 -23.5 2609.0 -29.5 Q 2611.0 -34.5 2620.0 -54.5 Q 2629.0 -73.5 2636.0 -71.5 Q 2643.0 -71.5 2651.0 -59.5 Q 2658.0 -46.5 2659.0 -42.5 L 2666.0 -16.5 L 2668.0 19.5 L 2672.0 51.5 L 2672.0 74.5 Q 2672.0 79.5 2674.0 115.5 L 2675.0 145.5 L 2676.0 167.5 L 2678.0 236.5 L 2678.0 261.5 L 2678.0 300.5 L 2680.0 332.5 L 2680.0 367.5 C 2680.0 396.5 2680.0 396.5 2674.0 398.5 Z" fill="lightgray"></path>
      </clipPath>
      <path clip-path="url(#make-me-a-hanzi-clip-24)" d="M 2614.0 403.5 L 2648.0 375.5 L 2653.0 338.5 L 2650.0 138.5 L 2633.0 7.5 L 2636.0 -61.5 " fill="none" id="make-me-a-hanzi-animation-24" stroke-dasharray="611 1222" stroke-linecap="round"></path>

      <clipPath id="make-me-a-hanzi-clip-25">
      <path d="M 2836.0 -6.5 L 2848.0 -28.5 L 2867.0 -78.5 Q 2875.0 -96.5 2885.0 -100.5 Q 2895.0 -103.5 2914.0 -82.5 Q 2933.0 -60.5 2939.0 -37.5 Q 2947.0 -15.5 2948.0 -5.5 Q 2948.0 5.5 2946.0 36.5 Q 2936.0 100.5 2936.0 197.5 L 2941.0 323.5 Q 2943.0 344.5 2944.0 356.5 Q 2945.0 367.5 2949.0 371.5 L 2957.0 381.5 Q 2959.0 389.5 2959.0 392.5 Q 2959.0 395.5 2949.0 402.5 Q 2933.0 416.5 2928.0 418.5 L 2896.0 432.5 Q 2875.0 442.5 2872.0 442.5 Q 2869.0 442.5 2852.0 435.5 L 2832.0 427.5 Q 2818.0 423.5 2784.0 419.5 L 2740.0 409.5 Q 2706.0 402.5 2674.0 398.5 C 2644.0 394.5 2651.0 360.5 2680.0 367.5 L 2710.0 374.5 Q 2753.0 383.5 2798.0 387.5 Q 2843.0 391.5 2849.0 391.5 Q 2873.0 391.5 2877.0 371.5 Q 2879.0 351.5 2879.0 334.5 L 2879.0 279.5 L 2879.0 258.5 L 2879.0 217.5 Q 2879.0 179.5 2878.0 159.5 L 2878.0 142.5 L 2876.0 89.5 L 2873.0 43.5 Q 2873.0 21.5 2867.0 19.5 C 2859.0 -9.5 2822.0 19.5 2836.0 -6.5 Z" fill="lightgray"></path>
      </clipPath>
      <path clip-path="url(#make-me-a-hanzi-clip-25)" d="M 2681.0 391.5 L 2692.0 385.5 L 2871.0 414.5 L 2913.0 383.5 L 2907.0 176.5 L 2910.0 25.5 L 2895.0 -19.5 L 2888.0 -86.5 " fill="none" id="make-me-a-hanzi-animation-25" stroke-dasharray="847 1694" stroke-linecap="round"></path>

      <clipPath id="make-me-a-hanzi-clip-26">
      <path d="M 2678.0 236.5 L 2704.0 234.5 Q 2711.0 231.5 2797.0 245.5 L 2817.0 249.5 L 2852.0 253.5 Q 2872.0 258.5 2879.0 258.5 C 2909.0 261.5 2908.0 270.5 2879.0 279.5 L 2852.0 287.5 Q 2844.0 291.5 2836.0 291.5 L 2678.0 261.5 C 2649.0 255.5 2648.0 238.5 2678.0 236.5 Z" fill="lightgray"></path>
      </clipPath>
      <path clip-path="url(#make-me-a-hanzi-clip-26)" d="M 2685.0 242.5 L 2692.0 249.5 L 2832.0 271.5 L 2866.0 270.5 L 2873.0 263.5 " fill="none" id="make-me-a-hanzi-animation-26" stroke-dasharray="324 648" stroke-linecap="round"></path>

      <clipPath id="make-me-a-hanzi-clip-27">
      <path d="M 2674.0 115.5 L 2729.0 117.5 Q 2749.0 117.5 2792.0 127.5 L 2834.0 134.5 Q 2841.0 136.5 2878.0 142.5 C 2908.0 147.5 2907.0 150.5 2878.0 159.5 L 2844.0 170.5 Q 2833.0 174.5 2821.0 174.5 L 2800.0 170.5 Q 2799.0 170.5 2793.0 169.5 L 2783.0 166.5 L 2768.0 162.5 L 2757.0 159.5 Q 2746.0 157.5 2736.0 155.5 L 2675.0 145.5 C 2645.0 140.5 2644.0 114.5 2674.0 115.5 Z" fill="lightgray"></path>
      </clipPath>
      <path clip-path="url(#make-me-a-hanzi-clip-27)" d="M 2681.0 122.5 L 2700.0 133.5 L 2820.0 153.5 L 2865.0 149.5 L 2870.0 155.5 " fill="none" id="make-me-a-hanzi-animation-27" stroke-dasharray="325 650" stroke-linecap="round"></path>

      <clipPath id="make-me-a-hanzi-clip-28">
      <path d="M 2806.0 -9.5 Q 2817.0 -8.5 2836.0 -6.5 C 2866.0 -3.5 2897.0 14.5 2867.0 19.5 Q 2866.0 18.5 2851.0 23.5 L 2829.0 29.5 Q 2812.0 31.5 2796.0 27.5 Q 2780.0 23.5 2750.0 23.5 L 2668.0 19.5 C 2638.0 18.5 2636.0 -16.5 2666.0 -16.5 L 2703.0 -16.5 L 2806.0 -9.5 Z" fill="lightgray"></path>
      </clipPath>
      <path clip-path="url(#make-me-a-hanzi-clip-28)" d="M 2685.0 0.5 L 2689.0 5.5 L 2728.0 -0.5 L 2836.0 12.5 " fill="none" id="make-me-a-hanzi-animation-28" stroke-dasharray="283 566" stroke-linecap="round"></path>

</g>
</svg>
